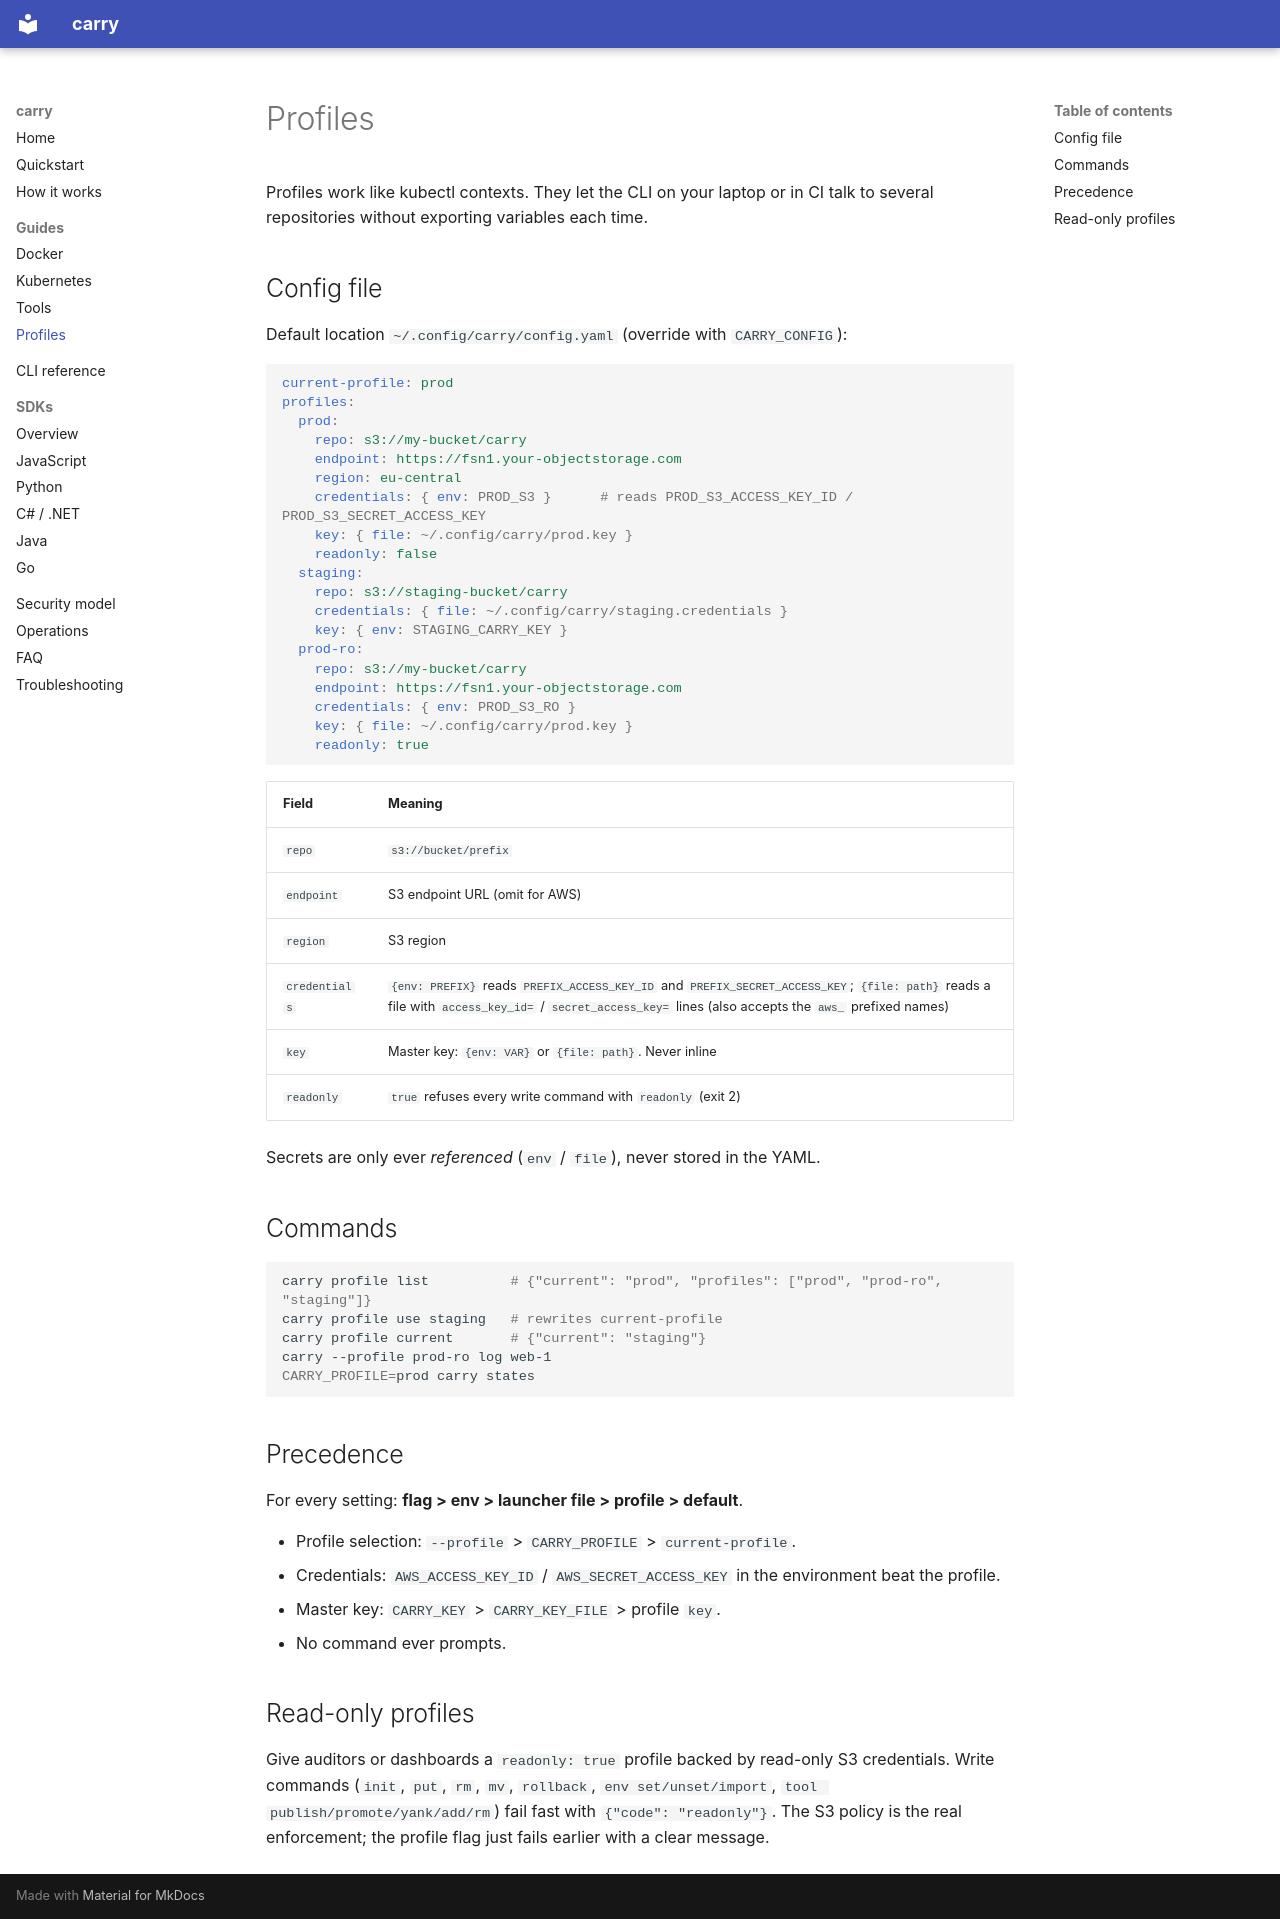

repository: muthuishere/carry · page: guides/profiles/index.html · generator: mkdocs

# Profiles

Profiles work like kubectl contexts. They let the CLI on your laptop or in CI talk to several repositories without exporting variables each time.

## Config file

Default location `~/.config/carry/config.yaml` (override with `CARRY_CONFIG`):

```yaml
current-profile: prod
profiles:
  prod:
    repo: s3://my-bucket/carry
    endpoint: https://fsn1.your-objectstorage.com
    region: eu-central
    credentials: { env: PROD_S3 }      # reads PROD_S3_ACCESS_KEY_ID / PROD_S3_SECRET_ACCESS_KEY
    key: { file: ~/.config/carry/prod.key }
    readonly: false
  staging:
    repo: s3://staging-bucket/carry
    credentials: { file: ~/.config/carry/staging.credentials }
    key: { env: STAGING_CARRY_KEY }
  prod-ro:
    repo: s3://my-bucket/carry
    endpoint: https://fsn1.your-objectstorage.com
    credentials: { env: PROD_S3_RO }
    key: { file: ~/.config/carry/prod.key }
    readonly: true
```

| Field | Meaning |
|---|---|
| `repo` | `s3://bucket/prefix` |
| `endpoint` | S3 endpoint URL (omit for AWS) |
| `region` | S3 region |
| `credentials` | `{env: PREFIX}` reads `PREFIX_ACCESS_KEY_ID` and `PREFIX_SECRET_ACCESS_KEY`; `{file: path}` reads a file with `access_key_id=` / `secret_access_key=` lines (also accepts the `aws_` prefixed names) |
| `key` | Master key: `{env: VAR}` or `{file: path}`. Never inline |
| `readonly` | `true` refuses every write command with `readonly` (exit 2) |

Secrets are only ever *referenced* (`env` / `file`), never stored in the YAML.

## Commands

```sh
carry profile list          # {"current": "prod", "profiles": ["prod", "prod-ro", "staging"]}
carry profile use staging   # rewrites current-profile
carry profile current       # {"current": "staging"}
carry --profile prod-ro log web-1
CARRY_PROFILE=prod carry states
```

## Precedence

For every setting: **flag > env > launcher file > profile > default**.

- Profile selection: `--profile` > `CARRY_PROFILE` > `current-profile`.
- Credentials: `AWS_ACCESS_KEY_ID` / `AWS_SECRET_ACCESS_KEY` in the environment beat the profile.
- Master key: `CARRY_KEY` > `CARRY_KEY_FILE` > profile `key`.
- No command ever prompts.

## Read-only profiles

Give auditors or dashboards a `readonly: true` profile backed by read-only S3 credentials. Write commands (`init`, `put`, `rm`, `mv`, `rollback`, `env set/unset/import`, `tool publish/promote/yank/add/rm`) fail fast with `{"code": "readonly"}`. The S3 policy is the real enforcement; the profile flag just fails earlier with a clear message.
